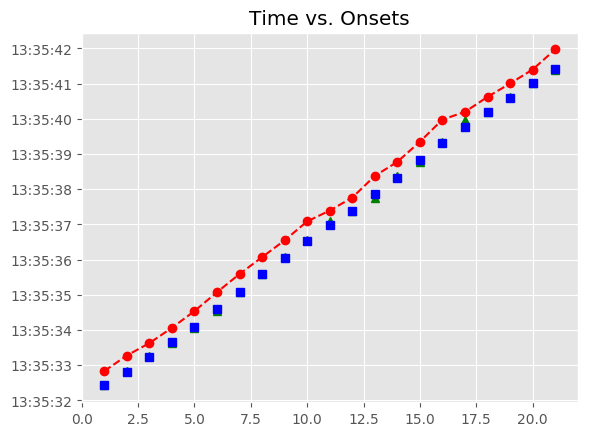

The table this chart was drawn from, first rows:
, Asynchrony, Tap Onset, Test, True Onset, User ID, IOI, Max, Min, Sanitized Tap Onset, Sanitized Asynchrony, Sanitized Mean Asynchrony, Sanitized Std Dev Asynchrony, Mean Asynchrony, Std Dev Asynchrony, Missed Taps, Phase Correction Response
1, 408.1, 2018-06-14 13:35:32.833998000, A3a3, 2018-06-14 13:35:32.425921000, 367, 0 days 00:00:00.394740000, 2018-06-14 13:35:32.623291000, 2018-06-14 13:35:32.216941500, 2018-06-14 13:35:32.452083000, 26.16, 12.79, 63.05, 466.1, 71.28, 0, -12.82
2, 455.6, 2018-06-14 13:35:33.276275000, A3a3, 2018-06-14 13:35:32.820661000, 367, 0 days 00:00:00.417959000, 2018-06-14 13:35:33.029640500, 2018-06-14 13:35:32.623291000, 2018-06-14 13:35:32.833998000, 13.34, 12.79, 63.05, 466.1, 71.28, 0, 24.32
3, 390.4, 2018-06-14 13:35:33.629021000, A3a3, 2018-06-14 13:35:33.238620000, 367, 0 days 00:00:00.417959000, 2018-06-14 13:35:33.447599500, 2018-06-14 13:35:33.029640500, 2018-06-14 13:35:33.276275000, 37.66, 12.79, 63.05, 466.1, 71.28, 0, -65.21
4, 407.3, 2018-06-14 13:35:34.063893000, A3a3, 2018-06-14 13:35:33.656579000, 367, 0 days 00:00:00.441179000, 2018-06-14 13:35:33.877168500, 2018-06-14 13:35:33.447599500, 2018-06-14 13:35:33.629021000, -27.56, 12.79, 63.05, 466.1, 71.28, 0, -6.307
5, 441.3, 2018-06-14 13:35:34.539075000, A3a3, 2018-06-14 13:35:34.097758000, 367, 0 days 00:00:00.487619000, 2018-06-14 13:35:34.341567500, 2018-06-14 13:35:33.877168500, 2018-06-14 13:35:34.063893000, -33.87, 12.79, 63.05, 466.1, 71.28, 0, -12.44
6, 489.5, 2018-06-14 13:35:35.074890000, A3a3, 2018-06-14 13:35:34.585377000, 367, 0 days 00:00:00.487619000, 2018-06-14 13:35:34.829186500, 2018-06-14 13:35:34.341567500, 2018-06-14 13:35:34.539075000, -46.3, 12.79, 63.05, 466.1, 71.28, 0, 48.2
7, 519.9, 2018-06-14 13:35:35.592867000, A3a3, 2018-06-14 13:35:35.072996000, 367, 0 days 00:00:00.510839000, 2018-06-14 13:35:35.328415500, 2018-06-14 13:35:34.829186500, 2018-06-14 13:35:35.074890000, 1.894, 12.79, 63.05, 466.1, 71.28, 0, 7.138
8, 487, 2018-06-14 13:35:36.070791000, A3a3, 2018-06-14 13:35:35.583835000, 367, 0 days 00:00:00.464399000, 2018-06-14 13:35:35.816034500, 2018-06-14 13:35:35.328415500, 2018-06-14 13:35:35.592867000, 9.032, 12.79, 63.05, 466.1, 71.28, 0, 13.52
9, 501.2, 2018-06-14 13:35:36.549470000, A3a3, 2018-06-14 13:35:36.048234000, 367, 0 days 00:00:00.487619000, 2018-06-14 13:35:36.292043500, 2018-06-14 13:35:35.816034500, 2018-06-14 13:35:36.070791000, 22.56, 12.79, 63.05, 466.1, 71.28, 0, -8.94
10, 550.8, 2018-06-14 13:35:37.086675000, A3a3, 2018-06-14 13:35:36.535853000, 367, 0 days 00:00:00.441179000, 2018-06-14 13:35:36.756442500, 2018-06-14 13:35:36.292043500, 2018-06-14 13:35:36.549470000, 13.62, 12.79, 63.05, 466.1, 71.28, 0, 96.03
11, 417.7, 2018-06-14 13:35:37.394738000, A3a3, 2018-06-14 13:35:36.977032000, 367, 0 days 00:00:00.417960000, 2018-06-14 13:35:37.186012000, 2018-06-14 13:35:36.756442500, 2018-06-14 13:35:37.086675000, 109.6, 12.79, 63.05, 466.1, 71.28, 0, -109.9
12, 368.5, 2018-06-14 13:35:37.763453000, A3a3, 2018-06-14 13:35:37.394992000, 367, 0 days 00:00:00.464399000, 2018-06-14 13:35:37.627191500, 2018-06-14 13:35:37.186012000, 2018-06-14 13:35:37.394738000, -0.254, 12.79, 63.05, 466.1, 71.28, 0, -95.68
13, 519.7, 2018-06-14 13:35:38.379045000, A3a3, 2018-06-14 13:35:37.859391000, 367, 0 days 00:00:00.464399000, 2018-06-14 13:35:38.091590500, 2018-06-14 13:35:37.627191500, 2018-06-14 13:35:37.763453000, -95.94, 12.79, 63.05, 466.1, 71.28, 0, 151.2
14, 454.9, 2018-06-14 13:35:38.778686000, A3a3, 2018-06-14 13:35:38.323790000, 367, 0 days 00:00:00.510839000, 2018-06-14 13:35:38.579209500, 2018-06-14 13:35:38.091590500, 2018-06-14 13:35:38.379045000, 55.26, 12.79, 63.05, 466.1, 71.28, 0, -111.2
15, 515.6, 2018-06-14 13:35:39.350245000, A3a3, 2018-06-14 13:35:38.834629000, 367, 0 days 00:00:00.487619000, 2018-06-14 13:35:39.078438500, 2018-06-14 13:35:38.579209500, 2018-06-14 13:35:38.778686000, -55.94, 12.79, 63.05, 466.1, 71.28, 0, 83.94
16, 657.2, 2018-06-14 13:35:39.979493000, A3a3, 2018-06-14 13:35:39.322248000, 367, 0 days 00:00:00.441179000, 2018-06-14 13:35:39.542837500, 2018-06-14 13:35:39.078438500, 2018-06-14 13:35:39.350245000, 28, 12.79, 63.05, 466.1, 71.28, 0, 188.1
17, 435, 2018-06-14 13:35:40.198459000, A3a3, 2018-06-14 13:35:39.763427000, 367, 0 days 00:00:00.441179000, 2018-06-14 13:35:39.984016500, 2018-06-14 13:35:39.542837500, 2018-06-14 13:35:39.979493000, 216.1, 12.79, 63.05, 466.1, 71.28, 0, -222.2
18, 419.8, 2018-06-14 13:35:40.624361000, A3a3, 2018-06-14 13:35:40.204606000, 367, 0 days 00:00:00.394739000, 2018-06-14 13:35:40.401975500, 2018-06-14 13:35:39.984016500, 2018-06-14 13:35:40.198459000, -6.147, 12.79, 63.05, 466.1, 71.28, 0, 31.16
19, 405.1, 2018-06-14 13:35:41.004410000, A3a3, 2018-06-14 13:35:40.599345000, 367, 0 days 00:00:00.417960000, 2018-06-14 13:35:40.808325000, 2018-06-14 13:35:40.401975500, 2018-06-14 13:35:40.624361000, 25.02, 12.79, 63.05, 466.1, 71.28, 0, -37.91
20, 384, 2018-06-14 13:35:41.401274000, A3a3, 2018-06-14 13:35:41.017305000, 367, 0 days 00:00:00.394739000, 2018-06-14 13:35:41.214674500, 2018-06-14 13:35:40.808325000, 2018-06-14 13:35:41.004410000, -12.89, 12.79, 63.05, 466.1, 71.28, 0, 2.125
21, 558.8, 2018-06-14 13:35:41.970876000, A3a3, 2018-06-14 13:35:41.412044000, 367, 0 days 00:00:00.441179000, 2018-06-14 13:35:41.632633500, 2018-06-14 13:35:41.214674500, 2018-06-14 13:35:41.401274000, -10.77, 12.79, 63.05, 466.1, 71.28, 0, 
